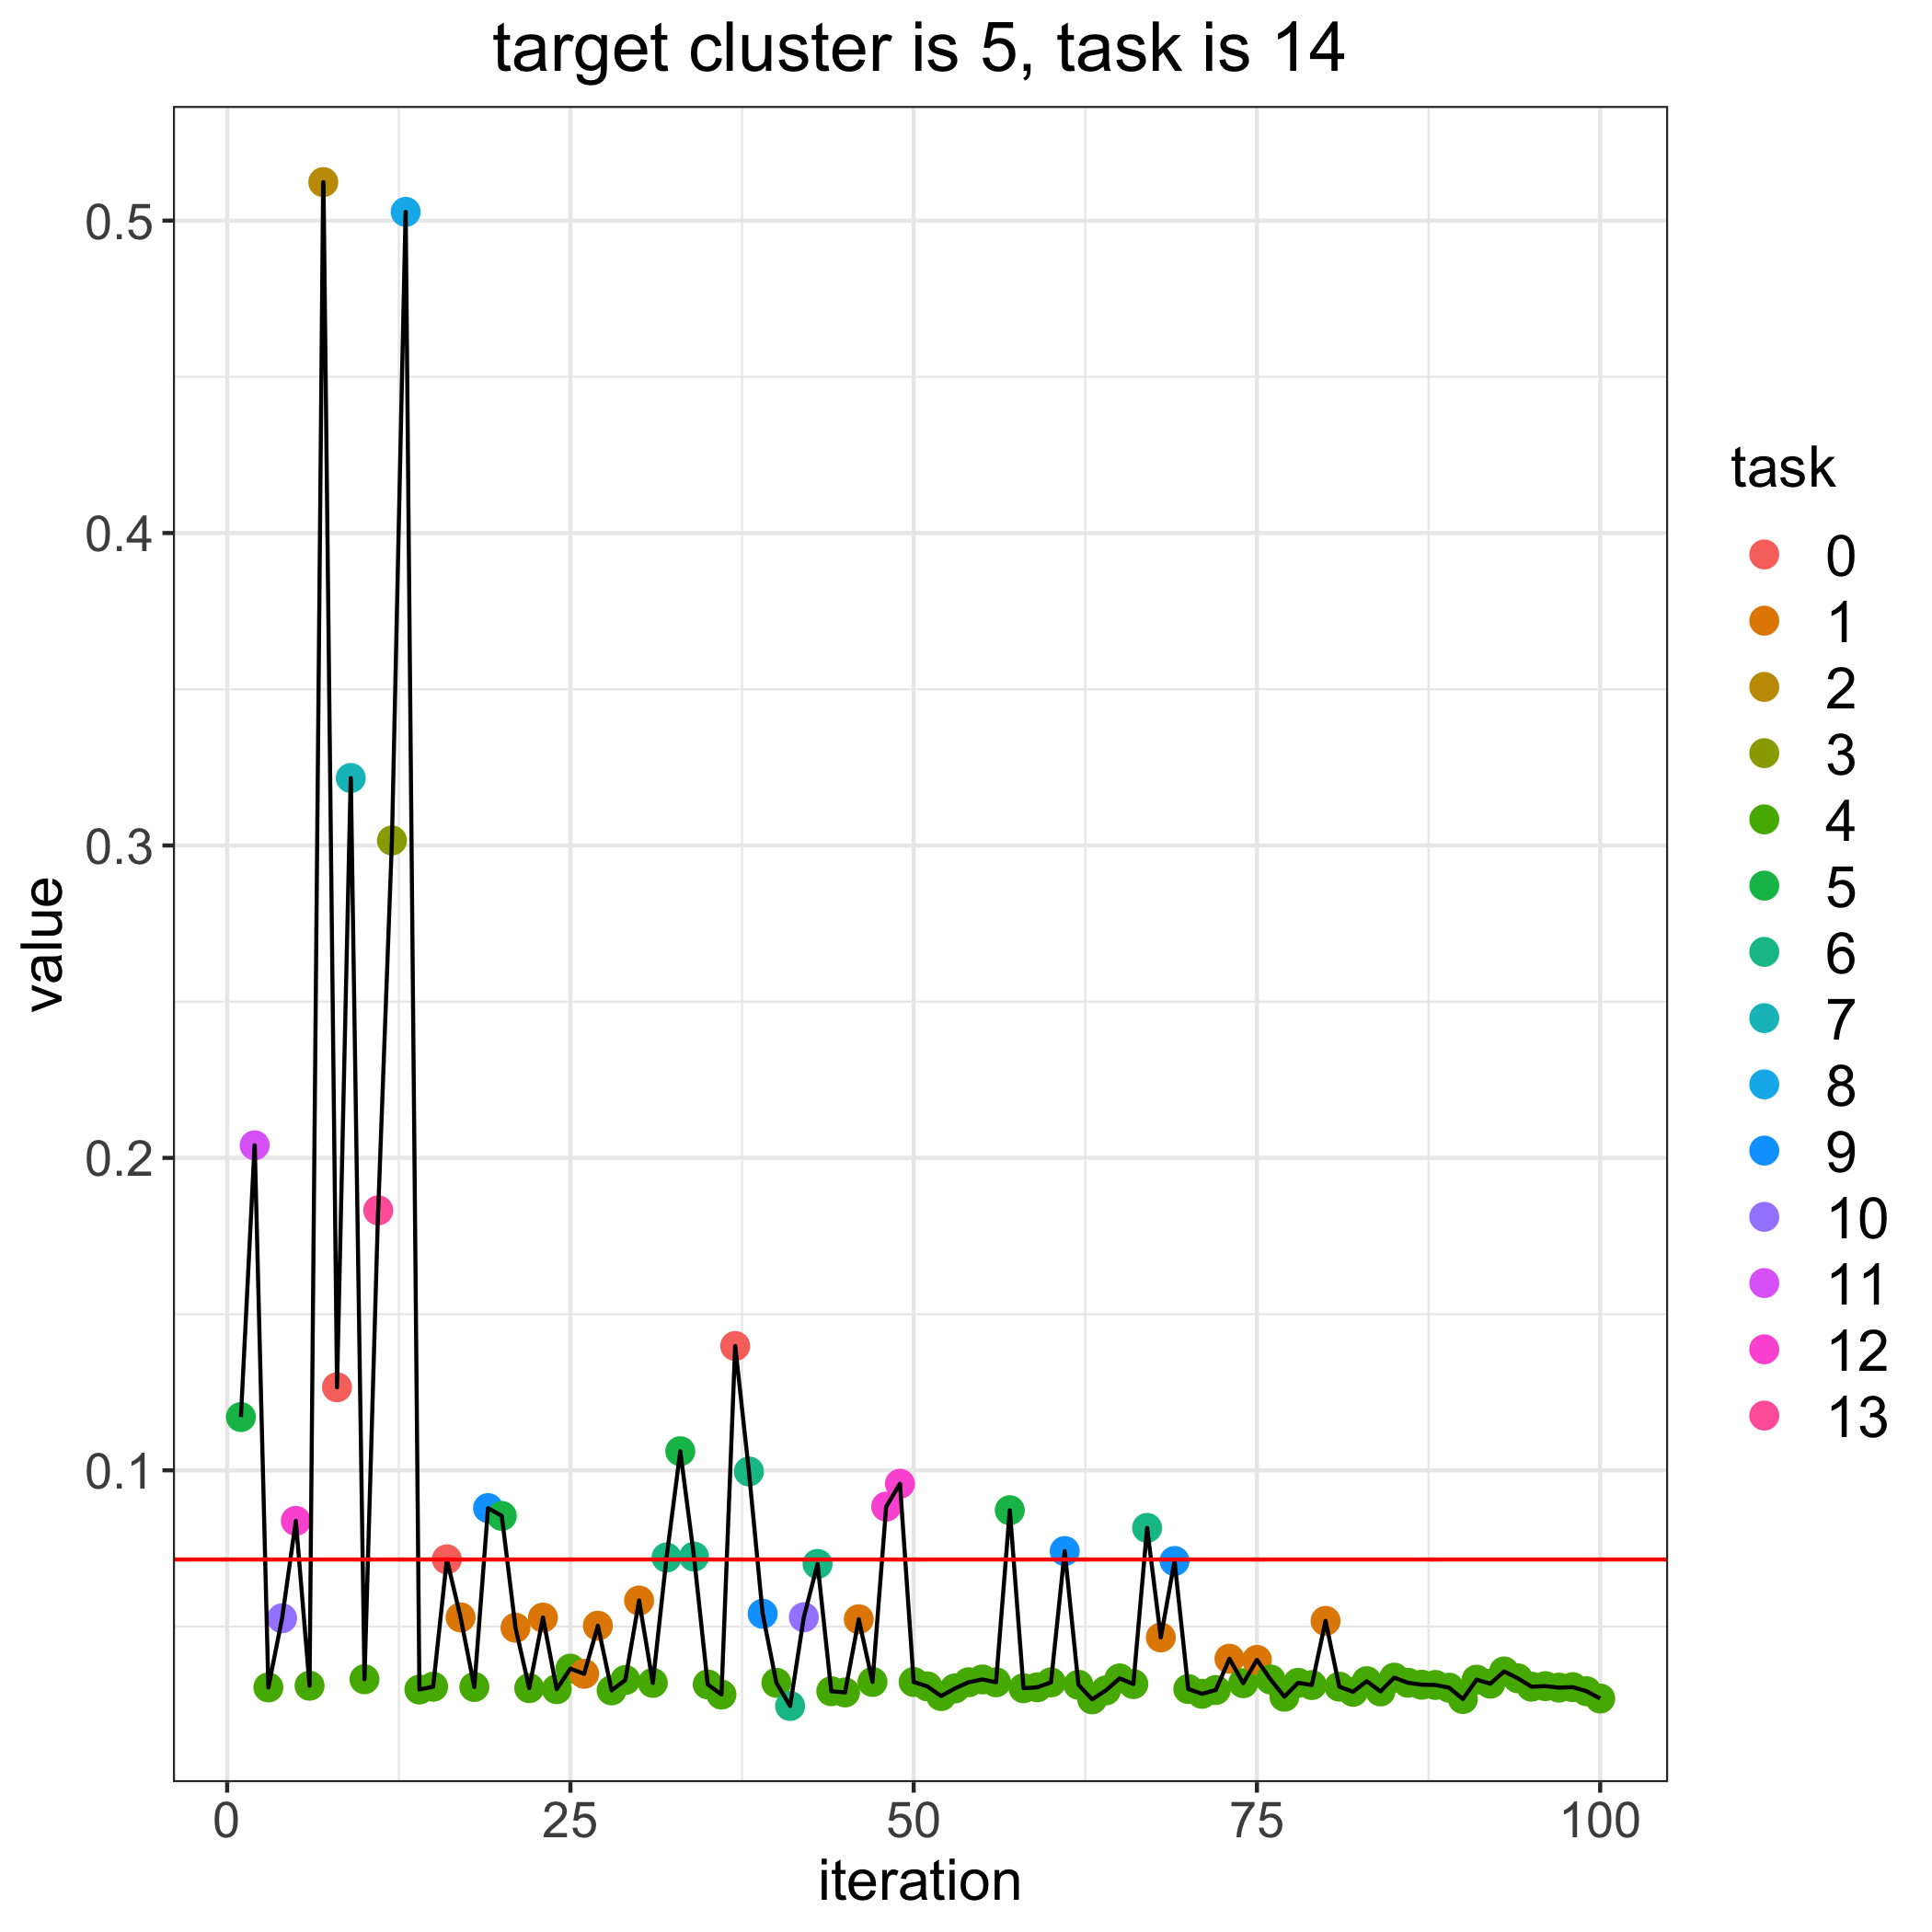

The data file committed next to this chart (first rows):
, losses, bandit_selects
0, 0.07147, 
1, 0.1171, 5.0
2, 0.204, 11.0
3, 0.03052, 4.0
4, 0.05265, 10.0
5, 0.08382, 12.0
6, 0.03107, 4.0
7, 0.5123, 2.0
8, 0.1266, 0.0
9, 0.3216, 7.0
10, 0.03313, 4.0
11, 0.1832, 13.0
12, 0.3016, 3.0
13, 0.5028, 8.0
14, 0.02984, 4.0
15, 0.03074, 4.0
16, 0.07151, 0.0
17, 0.05293, 1.0
18, 0.03066, 4.0
19, 0.08791, 9.0
20, 0.08541, 5.0
21, 0.04961, 1.0
22, 0.03029, 4.0
23, 0.05287, 1.0
24, 0.02995, 4.0
25, 0.03652, 4.0
26, 0.03487, 1.0
27, 0.05027, 1.0
28, 0.02957, 4.0
29, 0.03289, 4.0
30, 0.05833, 1.0
31, 0.03197, 4.0
32, 0.07209, 6.0
33, 0.1061, 5.0
34, 0.07237, 6.0
35, 0.03147, 4.0
36, 0.02824, 4.0
37, 0.1398, 0.0
38, 0.09964, 6.0
39, 0.05409, 9.0
40, 0.032, 4.0
41, 0.02458, 6.0
42, 0.05298, 10.0
43, 0.07005, 6.0
44, 0.0293, 4.0
45, 0.02891, 4.0
46, 0.05234, 1.0
47, 0.03227, 4.0
48, 0.08839, 12.0
49, 0.0957, 12.0
50, 0.03226, 4.0
51, 0.03085, 4.0
52, 0.02775, 4.0
53, 0.0302, 4.0
54, 0.03216, 4.0
55, 0.03308, 4.0
56, 0.03216, 4.0
57, 0.08723, 5.0
58, 0.03026, 4.0
59, 0.03056, 4.0
... 41 more rows
